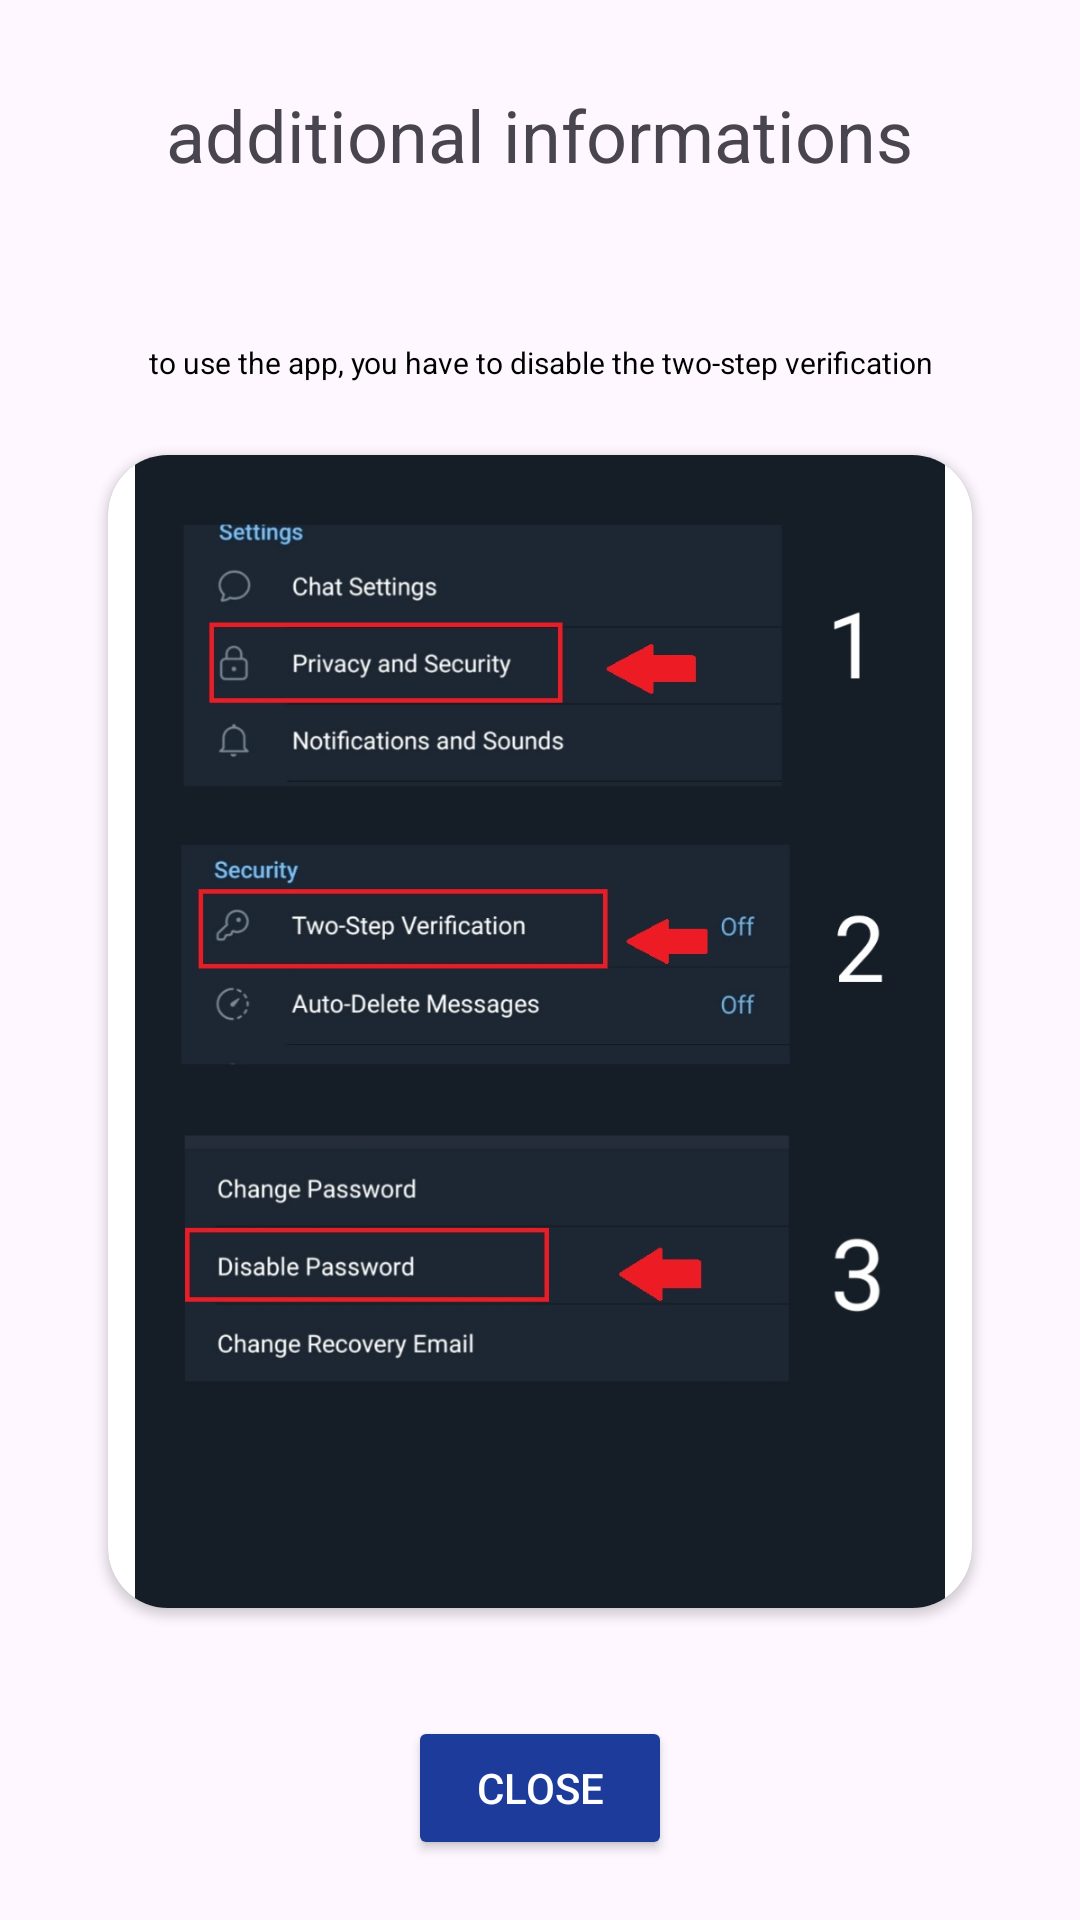

The Android layout XML behind this screen, and the referenced resources:
<!-- AndroidManifest.xml: application theme Theme.Lasttele -->
<!-- res/layout/dis1.xml -->
<?xml version="1.0" encoding="utf-8"?>
<androidx.constraintlayout.widget.ConstraintLayout
    xmlns:android="http://schemas.android.com/apk/res/android"
    xmlns:app="http://schemas.android.com/apk/res-auto"
    android:layout_width="match_parent"
    android:layout_height="match_parent">

    
    <RelativeLayout
        android:id="@+id/topLayout"
        android:layout_width="0dp"
        android:layout_height="90dp"
        app:layout_constraintTop_toTopOf="parent"
        app:layout_constraintStart_toStartOf="parent"
        app:layout_constraintEnd_toEndOf="parent">

        <TextView
            android:layout_width="wrap_content"
            android:layout_height="wrap_content"
            android:layout_centerInParent="true"
            android:text="@string/addinfo"
            android:textSize="24sp"/>
    </RelativeLayout>

    
    <RelativeLayout
        android:id="@+id/bottomLayout2"
        android:layout_width="0dp"
        android:layout_height="wrap_content"
        app:layout_constraintBottom_toBottomOf="parent"
        app:layout_constraintStart_toStartOf="parent"
        app:layout_constraintEnd_toEndOf="parent"
        android:padding="20dp">

        <Button
            android:id="@+id/close3"
            android:layout_width="wrap_content"
            android:layout_height="wrap_content"
            android:layout_centerInParent="true"
            android:backgroundTint="#1C3B9B"
            android:textColor="@color/white"
            android:text="@string/close"/>
    </RelativeLayout>

    
    <TextView
        android:id="@+id/tutorialText"
        android:layout_width="0dp"
        android:layout_height="wrap_content"
        android:layout_marginHorizontal="24dp"
        android:layout_marginTop="16dp"
        android:layout_marginBottom="8dp"
        android:text="@string/dual"
        android:textSize="10sp"
        android:textColor="@android:color/black"
        android:textAlignment="center"
        android:lineSpacingMultiplier="1.2"
        android:padding="8dp"
        android:fontFamily="sans-serif"
        android:gravity="center"
        app:layout_constraintTop_toBottomOf="@id/topLayout"
        app:layout_constraintStart_toStartOf="parent"
        app:layout_constraintEnd_toEndOf="parent"
        app:layout_constraintBottom_toTopOf="@id/cardView"/>

    
    <androidx.cardview.widget.CardView
        android:id="@+id/cardView"
        android:layout_width="0dp"
        android:layout_height="0dp"
        android:layout_marginTop="8dp"
        android:layout_marginBottom="16dp"
        app:layout_constraintTop_toBottomOf="@id/tutorialText"
        app:layout_constraintBottom_toTopOf="@id/bottomLayout2"
        app:layout_constraintStart_toStartOf="parent"
        app:layout_constraintEnd_toEndOf="parent"
        app:layout_constraintWidth_percent="0.8"
        app:cardCornerRadius="20dp"
        android:padding="10dp">

        <ImageView
            android:id="@+id/imageView2"
            android:layout_width="match_parent"
            android:layout_height="match_parent"
            android:src="@drawable/dual_instru"
            android:scaleType="fitCenter"
            android:adjustViewBounds="true"/>
    </androidx.cardview.widget.CardView>

</androidx.constraintlayout.widget.ConstraintLayout>
<!-- resources referenced by this layout -->
<resources>
  <color name="white">#FFFFFFFF</color>
  <!-- drawable dual_instru: jpg bitmap (drawable, 94519 bytes) -->
  <string name="addinfo">additional informations</string>
  <string name="close">close</string>
  <string name="dual">to use the app, you have to disable the two-step verification</string>
  <style name="Theme.Lasttele" parent="Base.Theme.Lasttele" />
  <style name="Base.Theme.Lasttele" parent="Theme.Material3.Light.NoActionBar">
          
          <item name="colorPrimary">@color/blue</item>          
          <item name="colorOnSurfaceVariant">@color/black</item> 
  
          
          <item name="android:forceDarkAllowed" tools:targetApi="q">false</item>
  
          
      </style>
  <color name="blue">#0000FF</color>
  <color name="black">#FF000000</color>
</resources>
